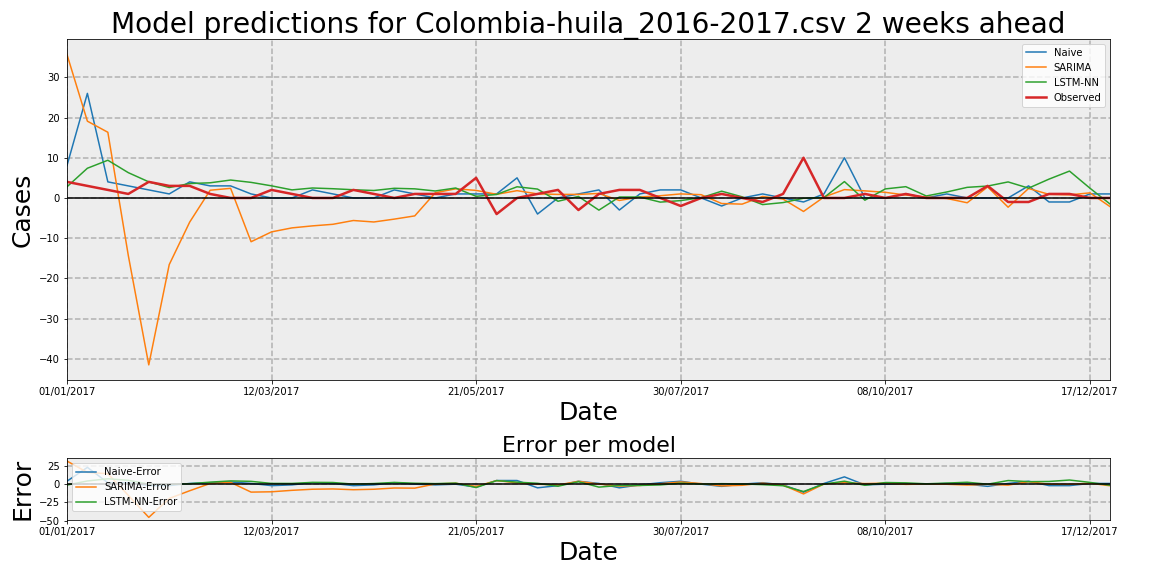

The table this chart was drawn from, first rows:
Date, Observed, Naive, Naive-Error, LSTM-NN, LSTM-NN-Error, SARIMA, SARIMA-Error
01/01/2017, 4, 8, 4, 2.763, -1.237, 35.71, 31.71
08/01/2017, 3, 26, 23, 7.387, 4.387, 19.09, 16.09
15/01/2017, 2, 4, 2, 9.378, 7.378, 16.33, 14.33
22/01/2017, 1, 3, 2, 6.29, 5.29, -14.31, -15.31
29/01/2017, 4, 2, -2, 4.005, 0.004633, -41.5, -45.5
05/02/2017, 3, 1, -2, 2.594, -0.4063, -16.57, -19.57
12/02/2017, 3, 4, 1, 3.581, 0.5808, -6.004, -9.004
19/02/2017, 1, 3, 2, 3.771, 2.771, 1.923, 0.9225
26/02/2017, 0, 3, 3, 4.454, 4.454, 2.396, 2.396
05/03/2017, 0, 1, 1, 3.875, 3.875, -10.88, -10.88
12/03/2017, 2, 0, -2, 3.013, 1.013, -8.434, -10.43
19/03/2017, 1, 0, -1, 2.007, 1.007, -7.44, -8.44
26/03/2017, 0, 2, 2, 2.477, 2.477, -6.942, -6.942
02/04/2017, 0, 1, 1, 2.296, 2.296, -6.549, -6.549
09/04/2017, 2, 0, -2, 2.041, 0.04077, -5.607, -7.607
16/04/2017, 1, 0, -1, 1.857, 0.857, -5.973, -6.973
23/04/2017, 0, 2, 2, 2.403, 2.403, -5.259, -5.259
30/04/2017, 1, 1, 0, 2.265, 1.265, -4.459, -5.459
07/05/2017, 1, 0, -1, 1.733, 0.7333, 1.284, 0.2842
14/05/2017, 1, 1, 0, 2.475, 1.475, 2.272, 1.272
21/05/2017, 5, 1, -4, 0.4047, -4.595, 1.881, -3.119
28/05/2017, -4, 1, 5, 0.8696, 4.87, 0.9068, 4.907
04/06/2017, 0, 5, 5, 2.778, 2.778, 1.814, 1.814
11/06/2017, 1, -4, -5, 2.21, 1.21, 1.013, 0.01287
18/06/2017, 2, 0, -2, -0.8202, -2.82, 0.8873, -1.113
25/06/2017, -3, 1, 4, 0.3778, 3.378, 0.8863, 3.886
02/07/2017, 1, 2, 1, -3.028, -4.028, 1.12, 0.1202
09/07/2017, 2, -3, -5, 0.2388, -1.761, -0.6187, -2.619
16/07/2017, 2, 1, -1, 0.2313, -1.769, 0.231, -1.769
23/07/2017, 0, 2, 2, -1.036, -1.036, 0.5531, 0.5531
30/07/2017, -2, 2, 4, -0.6529, 1.347, 1.008, 3.008
06/08/2017, 0, 0, 0, 0.06649, 0.06649, 0.8143, 0.8143
13/08/2017, 1, -2, -3, 1.685, 0.6847, -1.386, -2.386
20/08/2017, 0, 0, 0, 0.2835, 0.2835, -1.535, -1.535
27/08/2017, -1, 1, 2, -1.648, -0.6481, 0.3735, 1.373
03/09/2017, 1, 0, -1, -1.151, -2.151, -0.2745, -1.274
10/09/2017, 10, -1, -11, -0.07532, -10.08, -3.358, -13.36
17/09/2017, 0, 1, 1, 0.1047, 0.1047, 0.2368, 0.2368
24/09/2017, 0, 10, 10, 4.071, 4.071, 2.074, 2.074
01/10/2017, 1, 0, -1, -0.5585, -1.558, 1.764, 0.7642
08/10/2017, 0, 0, 0, 2.251, 2.251, 1.401, 1.401
15/10/2017, 1, 1, 0, 2.804, 1.804, 0.723, -0.277
22/10/2017, 0, 0, 0, 0.4948, 0.4948, 0.2027, 0.2027
29/10/2017, 0, 1, 1, 1.485, 1.485, -0.1228, -0.1228
05/11/2017, 0, 0, 0, 2.638, 2.638, -1.196, -1.196
12/11/2017, 3, 0, -3, 2.961, -0.03942, 2.748, -0.2516
19/11/2017, -1, 0, 1, 3.987, 4.987, -2.299, -1.299
26/11/2017, -1, 3, 4, 2.441, 3.441, 2.355, 3.355
03/12/2017, 1, -1, -2, 4.685, 3.685, 0.8925, -0.1075
10/12/2017, 1, -1, -2, 6.682, 5.682, 0.7732, -0.2268
17/12/2017, 0, 1, 1, 2.428, 2.428, 1.266, 1.266
24/12/2017, 0, 1, 1, -1.58, -1.58, -2.214, -2.214
